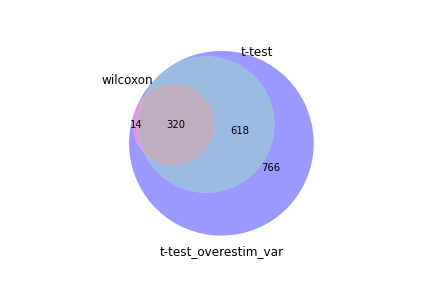

Data behind this chart, as committed beside it:
wilcoxon, t-test, t-test_overestim_var
Rpl17, Tcf7, Tcf7
Rps24, Rpl17, Rpl17
Rpl18a, Rps24, Rpl37
Rpl37, Rgs10, Rpl18a
Tcf7, Fau, Rps24
Rpl32, Rps7, Rpl27a
Rps7, Rpl18a, Rps29
Rpl27a, Rpl34, Ltb
Rps14, Rpl37, Fau
Rps29, Rpl32, Rps7
Rpl34, Rpl30, Rpl32
Fau, Rps14, Rpl30
Rps27, Rps29, Rpl34
Rpl37a, Rpl27a, Rps14
Rpl30, Tnfsf8, Rplp1
Ltb, Id3, Rps26
Rps13, Rpl18, Rps13
Rplp1, Tespa1, Rpl18
Rps26, Rps16, Rpl37a
Rpl39, Ltb, Rps18
Rpl18, Slamf6, Rps16
Rps18, Rps15a, Ifi27l2a
Rps12, Rplp1, Rps27
Ifi27l2a, Rplp2, Rpl12
Rpl12, Rps13, Rpl39
Rps16, Eif3f, Rps12
Limd2, Nsg2, Slamf6
Rps20, Evl, Rpl9
Rps15a, Rps18, Limd2
Gm8369, Limd2, Rack1
Rpl23, Rps21, Rps20
Rpl9, Rpl37a, Rplp2
Rplp2, Shisa5, Shisa5
Slamf6, Rps12, Rps15a
Emb, Rps27, Rgs10
Rpl22, Rps26, Rpl23
Rack1, Rpl24, Rpl21
Rpl10a, Rpl12, Rpl22
Tpt1, Rpl9, Tpt1
mt-Co1, Rpl39, Emb
Rpl19, Rps11, Rps21
Rpl24, Rps9, mt-Co1
Shisa5, Rps3, Rpl24
Rpl21, Rack1, Rpl19
Rps21, Rpl22, Rps9
Eif3f, Tpt1, Eif3f
Cd3d, Emb, Gm8369
Rpl35a, Rpl21, Rpl26
Rps9, Sesn3, Rpl35a
Rps3, Aff3, Rps3
Rps10, Rpl29, Rpl36
Rpl11, Rps20, Tnfsf8
B2m, Rpl19, Rps11
Rpl26, Crtam, Evl
Rpl36, Cxcl10, Rpl11
Rps11, Rpl36, mt-Co3
mt-Co3, Rpl26, B2m
Cox7a2l, mt-Co1, Rps10
Rgs10, Asap1, Rpl10a
Rpl29, Rpl23, Tespa1
... 1,658 more rows
